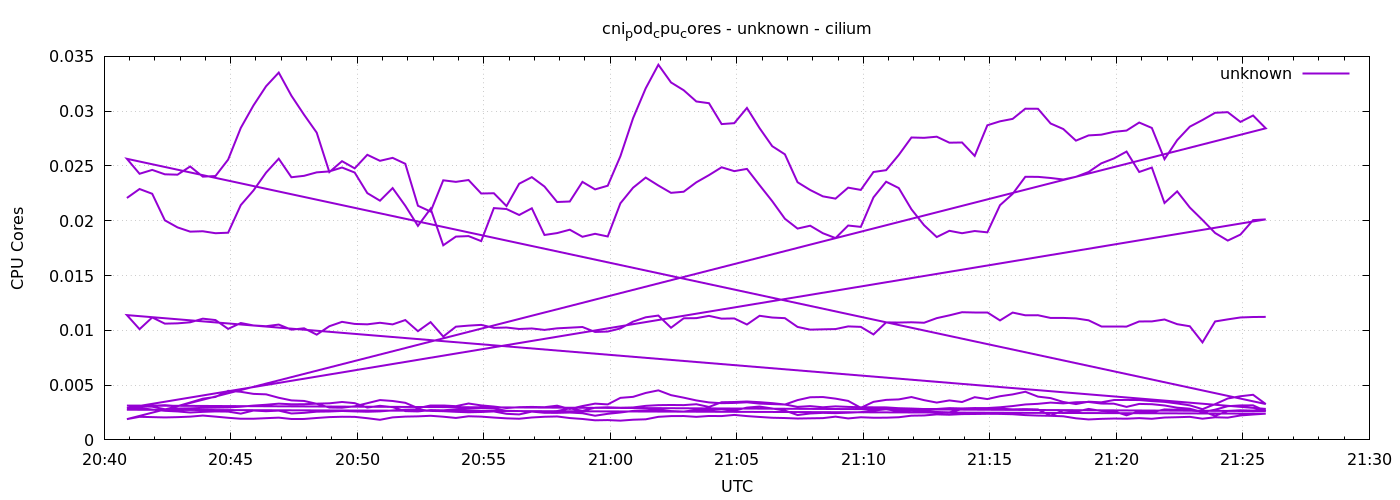

The file beside this chart, header and first rows:
1778013654	0.02207717114512986
1778013684	0.0229
1778013714	0.02246
1778013744	0.02004
1778013774	0.01939
1778013804	0.01901
1778013834	0.01904
1778013864	0.01886
1778013894	0.01891
1778013924	0.02143
1778013954	0.02276
1778013984	0.02439
1778014014	0.02566
1778014044	0.02397
1778014074	0.0241
1778014104	0.02442
1778014134	0.0245
1778014164	0.02486
1778014194	0.0244
1778014224	0.02252
1778014254	0.02183
1778014284	0.02298
1778014314	0.02137
1778014344	0.01953
1778014374	0.0211
1778014404	0.01776
1778014434	0.01855
1778014464	0.0186
1778014494	0.01814
1778014524	0.02115
1778014554	0.02107
1778014584	0.02053
1778014614	0.02114
1778014644	0.0187
1778014674	0.01887
1778014704	0.01918
1778014734	0.01854
1778014764	0.01881
1778014794	0.01856
1778014824	0.02159
1778014854	0.02301
1778014884	0.02394
1778014914	0.02322
1778014944	0.02255
1778014974	0.02265
1778015004	0.02351
1778015034	0.02416
1778015064	0.02488
1778015094	0.02453
1778015124	0.02473
1778015154	0.02324
1778015184	0.02178
1778015214	0.02018
1778015244	0.01929
1778015274	0.01955
1778015304	0.01886
1778015334	0.01842
1778015364	0.01956
1778015394	0.01944
1778015424	0.02213
1778015454	0.02356
... 576 more rows
